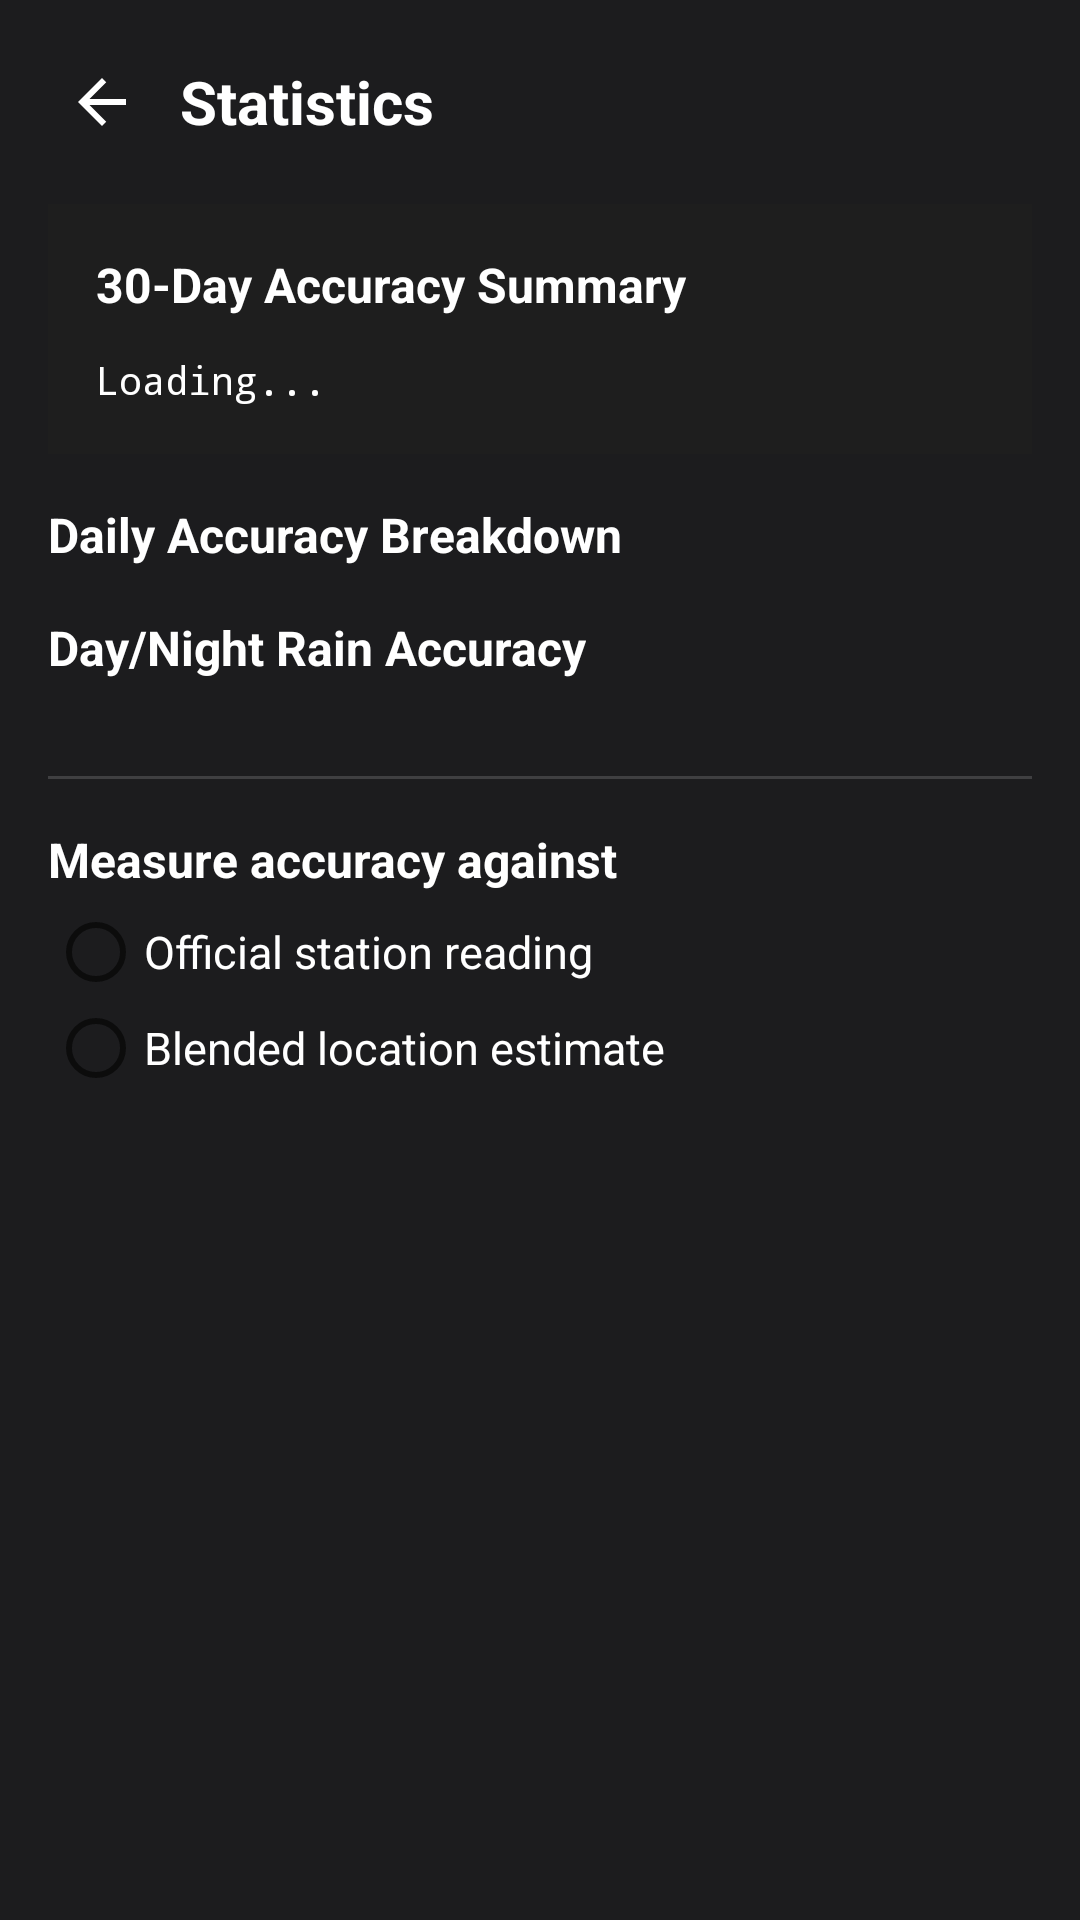

Reconstruct the res/layout file that produces this screen, plus the resources it refers to.
<!-- AndroidManifest.xml: application theme Theme.WeatherWidget -->
<!-- res/layout/activity_statistics.xml -->
<?xml version="1.0" encoding="utf-8"?>
<LinearLayout xmlns:android="http://schemas.android.com/apk/res/android"
    android:layout_width="match_parent"
    android:layout_height="match_parent"
    android:orientation="vertical"
    android:background="@color/background"
    android:fitsSystemWindows="true">

    
    <LinearLayout
        android:layout_width="match_parent"
        android:layout_height="wrap_content"
        android:orientation="horizontal"
        android:gravity="center_vertical"
        android:padding="16dp"
        android:paddingBottom="8dp">

        <ImageButton
            android:id="@+id/back_button"
            android:layout_width="36dp"
            android:layout_height="36dp"
            android:src="@drawable/ic_arrow_back"
            android:background="?attr/selectableItemBackgroundBorderless"
            android:contentDescription="@string/back" />

        <TextView
            android:layout_width="wrap_content"
            android:layout_height="wrap_content"
            android:text="@string/statistics"
            android:textSize="20sp"
            android:textColor="@color/widget_text_primary"
            android:textStyle="bold"
            android:layout_marginStart="8dp" />
    </LinearLayout>

    
    <androidx.core.widget.NestedScrollView
        android:layout_width="match_parent"
        android:layout_height="0dp"
        android:layout_weight="1"
        android:fillViewport="true">

        <LinearLayout
            android:layout_width="match_parent"
            android:layout_height="wrap_content"
            android:orientation="vertical">

            
            <LinearLayout
                android:layout_width="match_parent"
                android:layout_height="wrap_content"
                android:orientation="vertical"
                android:padding="16dp"
                android:background="#1E1E1E"
                android:layout_marginStart="16dp"
                android:layout_marginEnd="16dp"
                android:layout_marginBottom="16dp">

                <TextView
                    android:layout_width="wrap_content"
                    android:layout_height="wrap_content"
                    android:text="@string/stats_summary_title"
                    android:textSize="16sp"
                    android:textColor="@color/widget_text_primary"
                    android:textStyle="bold"
                    android:layout_marginBottom="12dp" />

                <TextView
                    android:id="@+id/stats_summary_text"
                    android:layout_width="match_parent"
                    android:layout_height="wrap_content"
                    android:textSize="13sp"
                    android:fontFamily="monospace"
                    android:textColor="@color/widget_text_primary"
                    android:text="@string/stats_loading" />
            </LinearLayout>

            
            <TextView
                android:layout_width="wrap_content"
                android:layout_height="wrap_content"
                android:text="@string/stats_daily_breakdown"
                android:textSize="16sp"
                android:textColor="@color/widget_text_primary"
                android:textStyle="bold"
                android:layout_marginStart="16dp"
                android:layout_marginEnd="16dp"
                android:layout_marginBottom="8dp" />

            
            <androidx.recyclerview.widget.RecyclerView
                android:id="@+id/daily_accuracy_list"
                android:layout_width="match_parent"
                android:layout_height="wrap_content"
                android:nestedScrollingEnabled="false"
                android:paddingStart="16dp"
                android:paddingEnd="16dp"
                android:clipToPadding="false" />

            
            <TextView
                android:layout_width="wrap_content"
                android:layout_height="wrap_content"
                android:text="@string/stats_rain_accuracy"
                android:textSize="16sp"
                android:textColor="@color/widget_text_primary"
                android:textStyle="bold"
                android:layout_marginStart="16dp"
                android:layout_marginEnd="16dp"
                android:layout_marginTop="8dp"
                android:layout_marginBottom="8dp" />

            
            <androidx.recyclerview.widget.RecyclerView
                android:id="@+id/daily_rain_accuracy_list"
                android:layout_width="match_parent"
                android:layout_height="wrap_content"
                android:nestedScrollingEnabled="false"
                android:paddingStart="16dp"
                android:paddingEnd="16dp"
                android:paddingBottom="16dp"
                android:clipToPadding="false" />

            
            <View
                android:layout_width="match_parent"
                android:layout_height="1dp"
                android:layout_marginStart="16dp"
                android:layout_marginEnd="16dp"
                android:layout_marginTop="8dp"
                android:background="@color/widget_text_secondary"
                android:alpha="0.25" />

            <TextView
                android:layout_width="wrap_content"
                android:layout_height="wrap_content"
                android:text="@string/stats_baseline_heading"
                android:textSize="16sp"
                android:textColor="@color/widget_text_primary"
                android:textStyle="bold"
                android:layout_marginStart="16dp"
                android:layout_marginEnd="16dp"
                android:layout_marginTop="16dp"
                android:layout_marginBottom="4dp" />

            <RadioGroup
                android:id="@+id/baseline_field_group"
                android:layout_width="match_parent"
                android:layout_height="wrap_content"
                android:orientation="vertical"
                android:layout_marginStart="16dp"
                android:layout_marginEnd="16dp">

                <RadioButton
                    android:id="@+id/baseline_native_actual"
                    android:layout_width="match_parent"
                    android:layout_height="wrap_content"
                    android:text="@string/stats_baseline_native_actual"
                    android:textSize="15sp"
                    android:textColor="@color/widget_text_primary" />

                <RadioButton
                    android:id="@+id/baseline_blended_location"
                    android:layout_width="match_parent"
                    android:layout_height="wrap_content"
                    android:text="@string/stats_baseline_blended_location"
                    android:textSize="15sp"
                    android:textColor="@color/widget_text_primary" />
            </RadioGroup>

            <TextView
                android:id="@+id/baseline_explainer_text"
                android:layout_width="match_parent"
                android:layout_height="wrap_content"
                android:textSize="13sp"
                android:textColor="@color/widget_text_secondary"
                android:layout_marginStart="16dp"
                android:layout_marginEnd="16dp"
                android:layout_marginBottom="24dp" />

        </LinearLayout>
    </androidx.core.widget.NestedScrollView>

</LinearLayout>
<!-- resources referenced by this layout -->
<resources>
  <color name="background">#1C1C1E</color>
  <color name="widget_text_primary">#FFFFFF</color>
  <color name="widget_text_secondary">#AAAAAA</color>
  <!-- drawable ic_arrow_back (drawable) -->
  <?xml version="1.0" encoding="utf-8"?>
  <vector xmlns:android="http://schemas.android.com/apk/res/android"
      android:width="24dp"
      android:height="24dp"
      android:viewportWidth="24"
      android:viewportHeight="24"
      android:tint="@color/widget_text_primary">
      <path
          android:fillColor="@android:color/white"
          android:pathData="M20,11H7.83l5.59,-5.59L12,4l-8,8 8,8 1.41,-1.41L7.83,13H20v-2z"/>
  </vector>
  <string name="back">Back</string>
  <string name="statistics">Statistics</string>
  <string name="stats_baseline_blended_location">Blended location estimate</string>
  <string name="stats_baseline_heading">Measure accuracy against</string>
  <string name="stats_baseline_native_actual">Official station reading</string>
  <string name="stats_daily_breakdown">Daily Accuracy Breakdown</string>
  <string name="stats_loading">Loading...</string>
  <string name="stats_rain_accuracy">Day/Night Rain Accuracy</string>
  <string name="stats_summary_title">30-Day Accuracy Summary</string>
  <style name="Theme.WeatherWidget" parent="Theme.AppCompat.Light.NoActionBar">
          <item name="colorPrimary">@color/primary</item>
          <item name="colorPrimaryDark">@color/primary_dark</item>
          <item name="colorAccent">@color/accent</item>
          
          <item name="buttonStyle">@style/Widget.WeatherWidget.Button</item>
          <item name="android:buttonStyle">@style/Widget.WeatherWidget.Button</item>
          <item name="imageButtonStyle">@style/Widget.WeatherWidget.ImageButton</item>
          <item name="android:imageButtonStyle">@style/Widget.WeatherWidget.ImageButton</item>
          <item name="borderlessButtonStyle">@style/Widget.WeatherWidget.Button.Borderless</item>
          <item name="android:borderlessButtonStyle">@style/Widget.WeatherWidget.Button.Borderless</item>
      </style>
  <color name="primary">#007AFF</color>
  <color name="primary_dark">#0056B3</color>
  <color name="accent">#5AC8FA</color>
  <style name="Widget.WeatherWidget.Button" parent="Widget.AppCompat.Button">
          <item name="android:stateListAnimator">@animator/button_press_scale</item>
      </style>
  <style name="Widget.WeatherWidget.ImageButton" parent="Widget.AppCompat.ImageButton">
          <item name="android:stateListAnimator">@animator/button_press_scale_flat</item>
      </style>
  <style name="Widget.WeatherWidget.Button.Borderless" parent="Widget.AppCompat.Button.Borderless">
          <item name="android:stateListAnimator">@animator/button_press_scale_flat</item>
      </style>
</resources>
